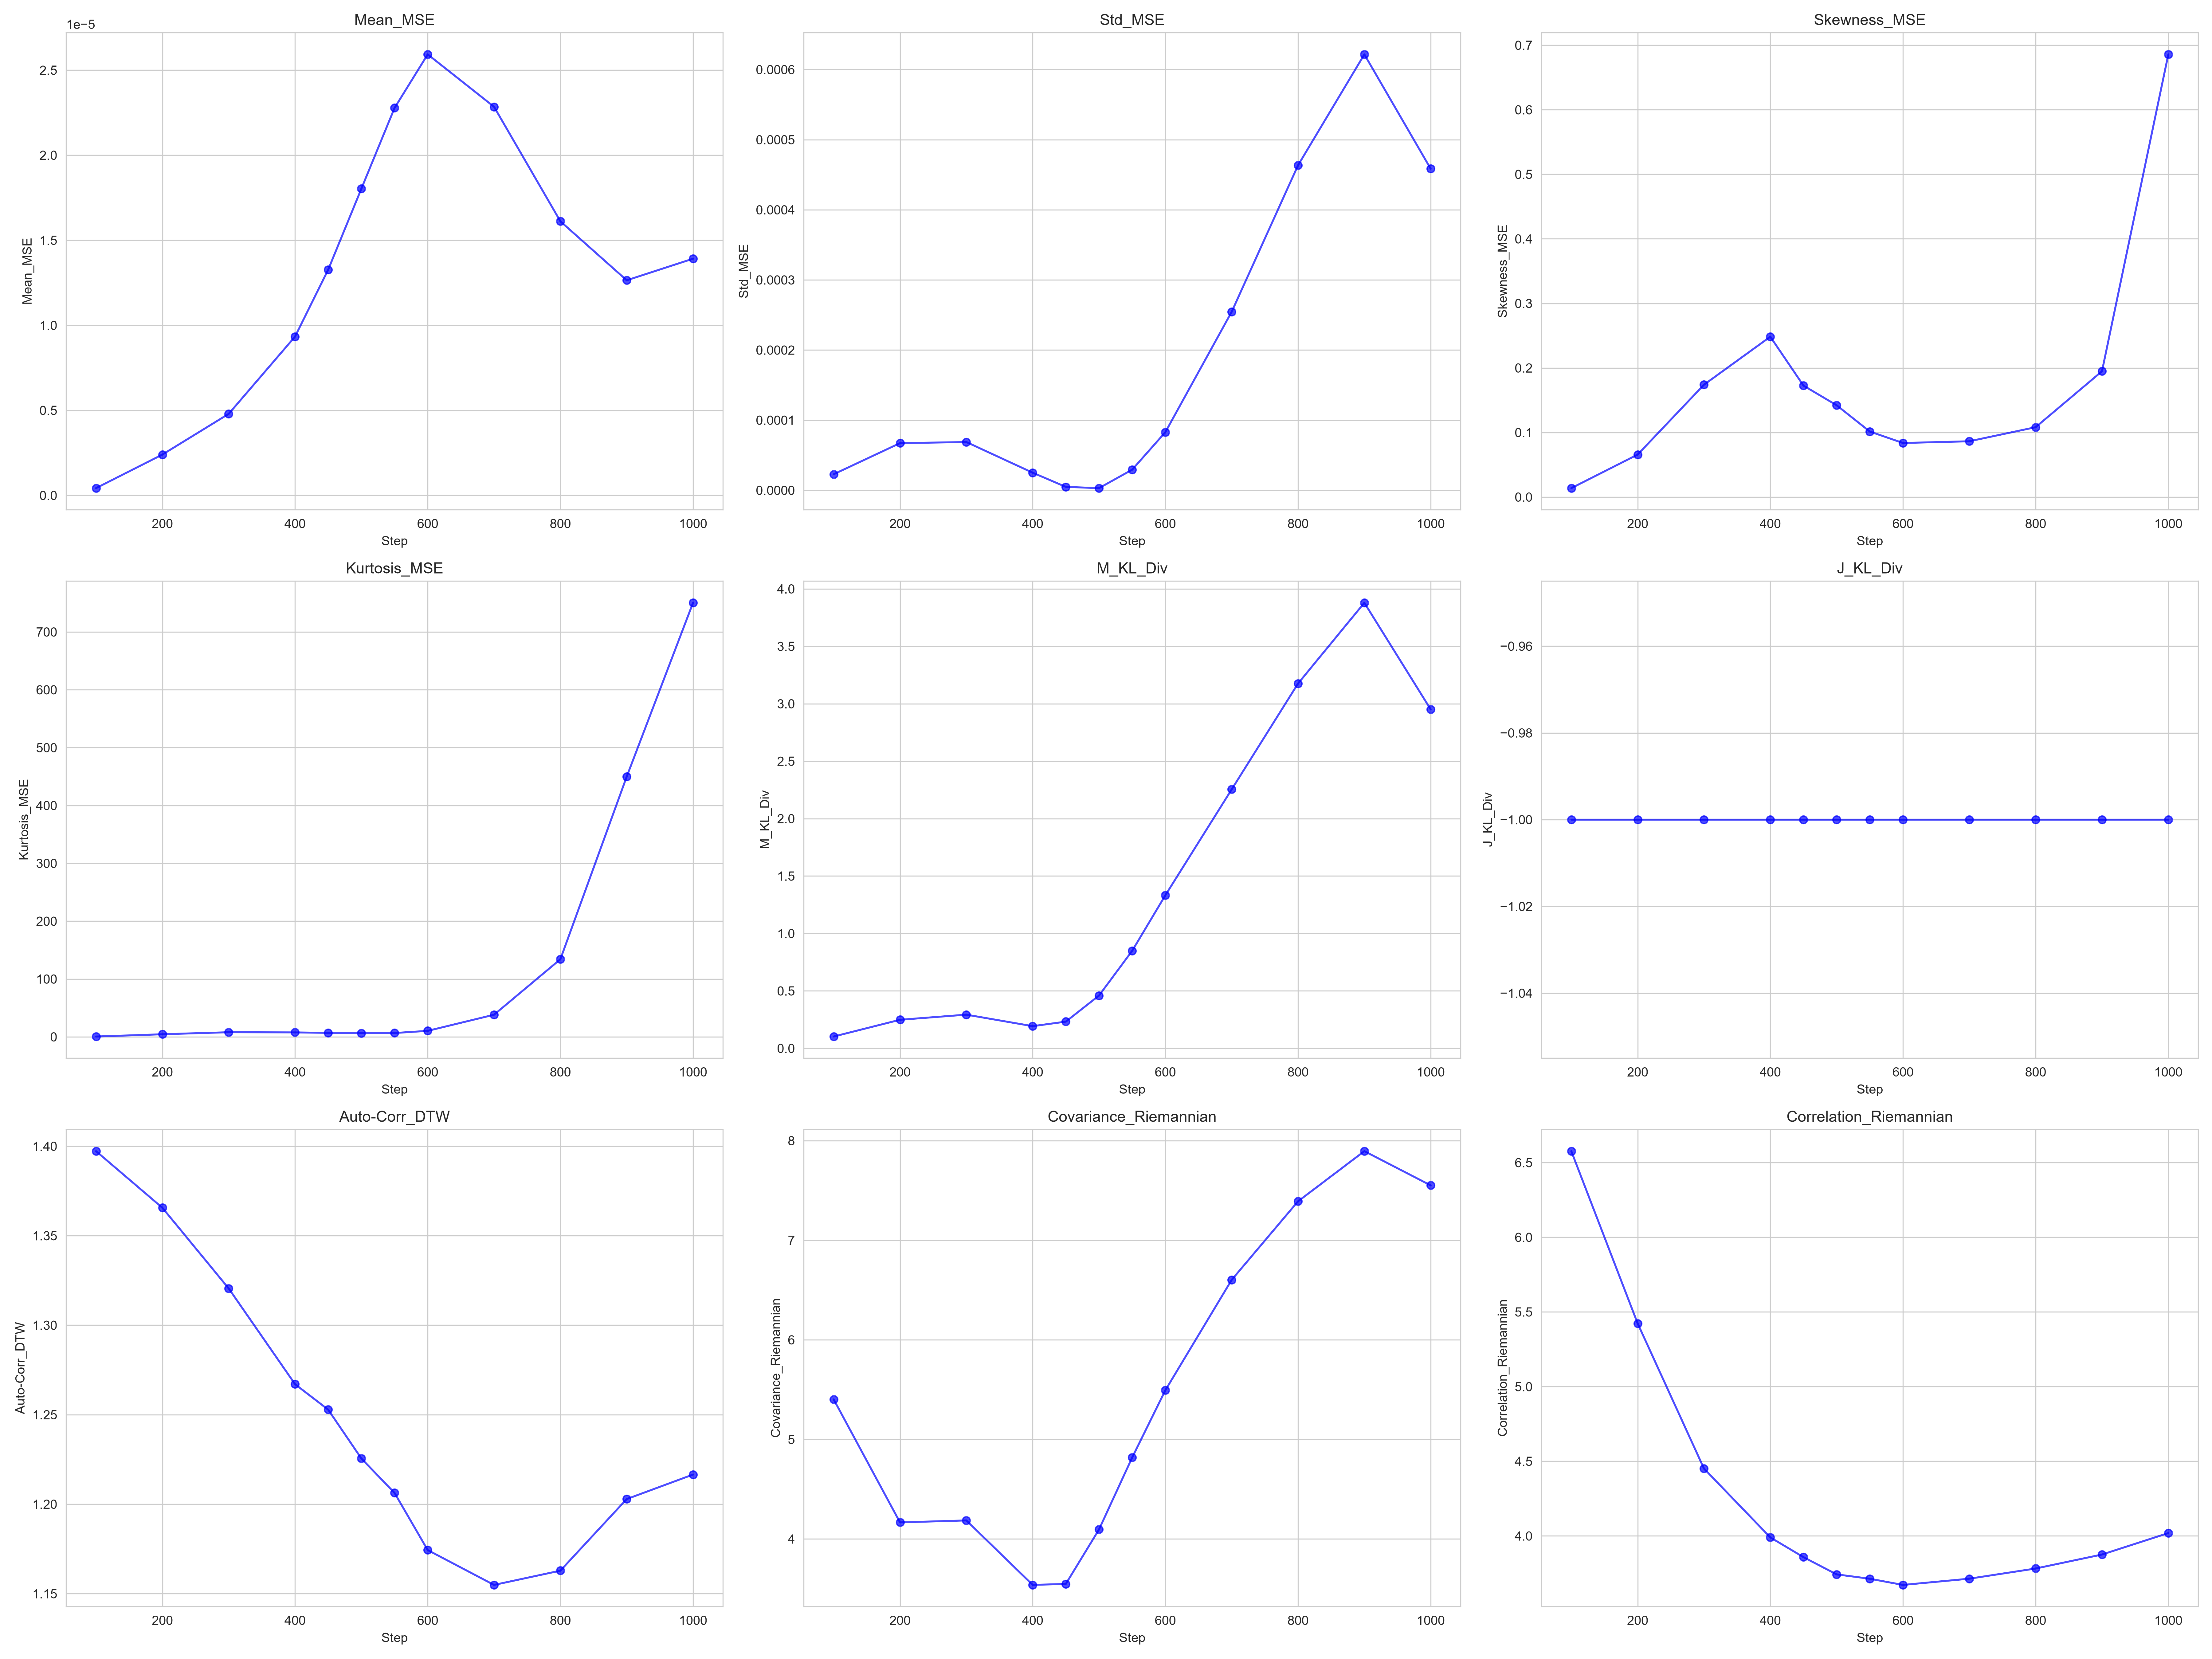

Data behind this chart, as committed beside it:
Step, Mean_MSE, Std_MSE, Skewness_MSE, Kurtosis_MSE, M_KL_Div, J_KL_Div, Auto-Corr_DTW, Covariance_Riemannian, Correlation_Riemannian
100, 4.239795514350785e-07, 2.282730221350275e-05, 0.01374, 0.5529, 0.1028, -1, 1.397, 5.402, 6.577
200, 2.3970480709265136e-06, 6.71897345535867e-05, 0.06575, 4.489, 0.2486, -1, 1.366, 4.166, 5.423
300, 4.791673677224974e-06, 6.876044689546393e-05, 0.174, 7.993, 0.2932, -1, 1.321, 4.186, 4.451
400, 9.333369187154038e-06, 2.503403588582074e-05, 0.2484, 7.68, 0.1931, -1, 1.267, 3.539, 3.99
450, 1.327131869743896e-05, 4.799331401574749e-06, 0.1726, 6.893, 0.2325, -1, 1.253, 3.549, 3.858
500, 1.8030085382190286e-05, 3.0093047394062815e-06, 0.1422, 6.403, 0.4594, -1, 1.226, 4.096, 3.743
550, 2.2775853191004704e-05, 2.9345328166004643e-05, 0.1015, 6.609, 0.849, -1, 1.206, 4.818, 3.713
600, 2.5927657428448585e-05, 8.282440448898357e-05, 0.08369, 10.38, 1.332, -1, 1.174, 5.493, 3.672
700, 2.28464976911142e-05, 0.0002545, 0.08636, 38.23, 2.254, -1, 1.155, 6.602, 3.714
800, 1.6113299350481567e-05, 0.0004634, 0.1082, 134.2, 3.176, -1, 1.163, 7.39, 3.782
900, 1.2644196374644533e-05, 0.0006217, 0.1948, 449.8, 3.879, -1, 1.203, 7.894, 3.876
1000, 1.391408987549614e-05, 0.0004585, 0.6858, 750.4, 2.951, -1, 1.217, 7.551, 4.019
